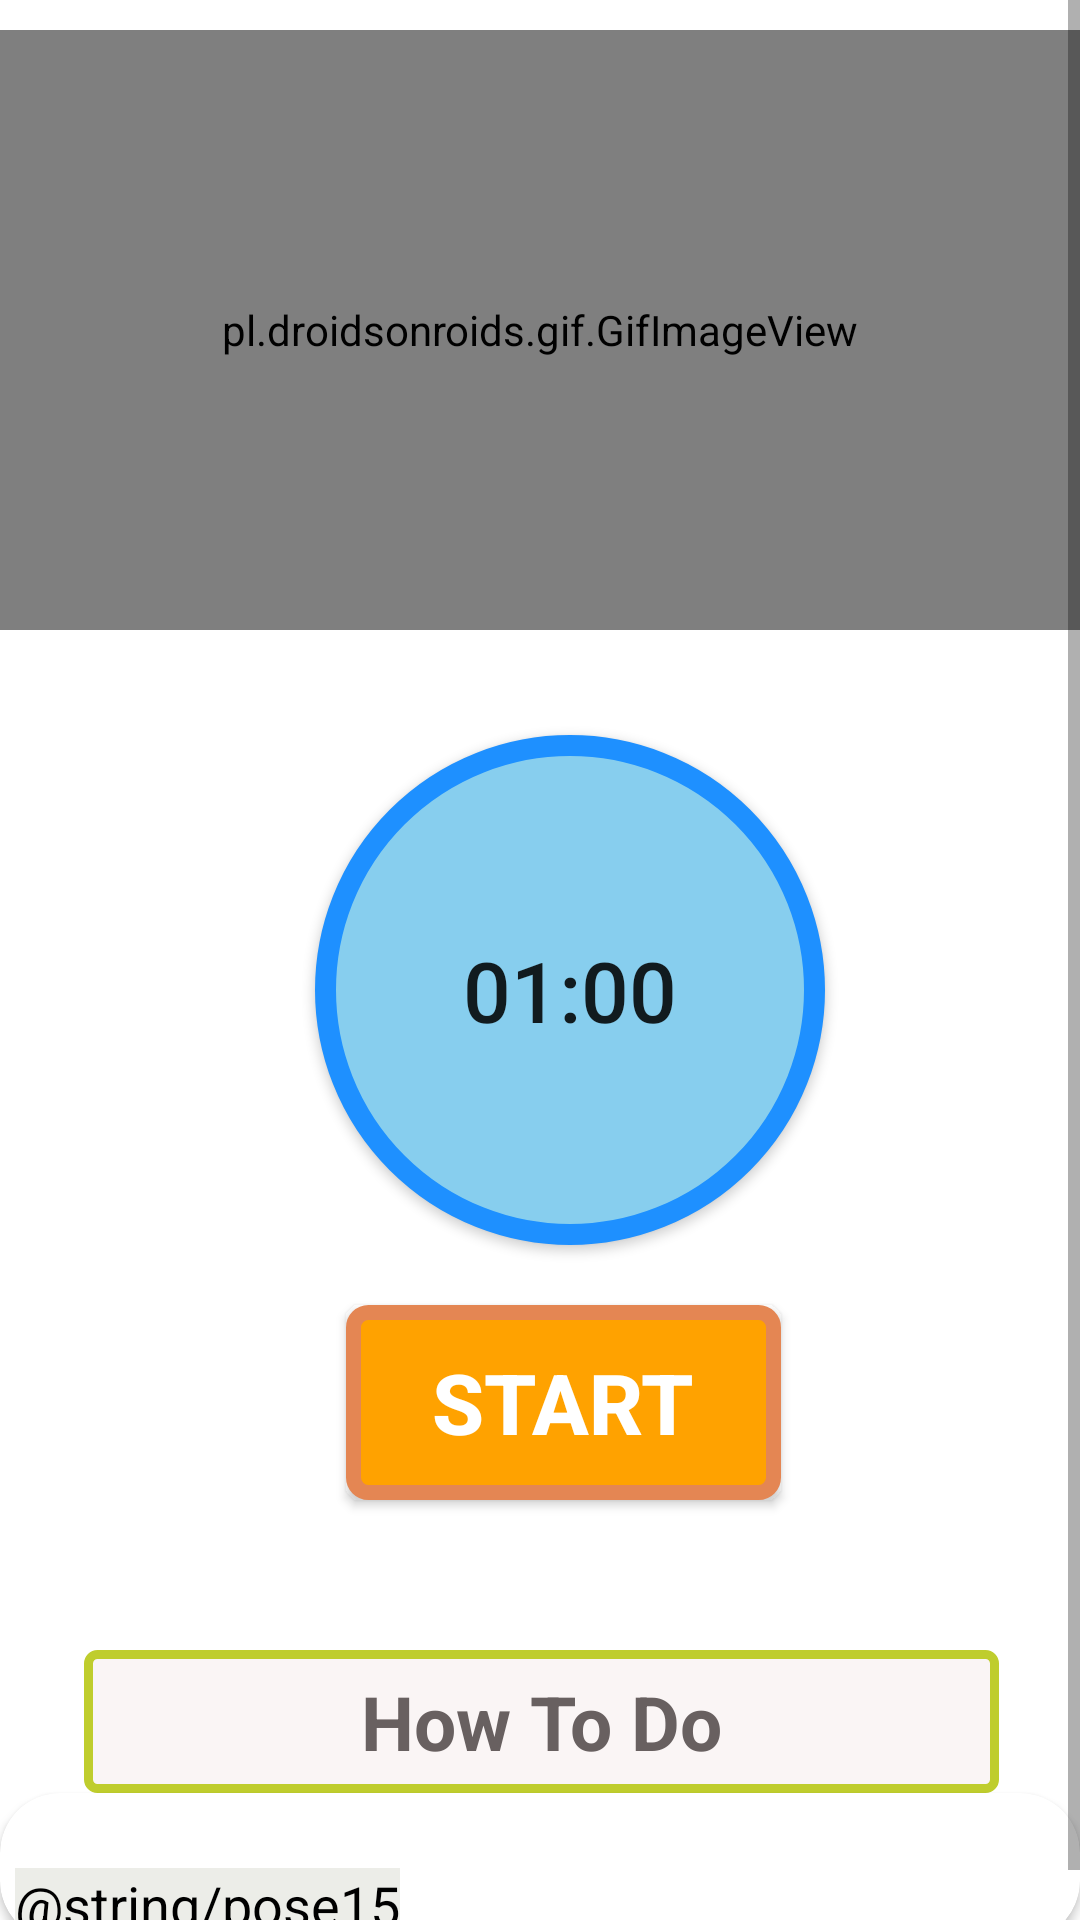

Produce the Android XML layout that renders to this screen, including the resource entries it uses.
<!-- AndroidManifest.xml: application theme Theme.PowerZone -->
<!-- res/layout/activity_fifteen.xml -->
<?xml version="1.0" encoding="utf-8"?>
<RelativeLayout xmlns:android="http://schemas.android.com/apk/res/android"
    android:layout_width="match_parent"
    xmlns:app="http://schemas.android.com/apk/res-auto"
    android:background="#fff"
    android:layout_height="match_parent">

    <ScrollView
        android:layout_width="match_parent"
        android:layout_height="match_parent"

        >

        <LinearLayout
            android:layout_width="match_parent"
            android:layout_height="match_parent"
            android:orientation="vertical"

            >

            <pl.droidsonroids.gif.GifImageView
                android:layout_width="fill_parent"
                android:layout_height="200dp"
                android:layout_marginTop="10dp"
                android:src="@drawable/exersice_15"

                />


            <Button
                android:id="@+id/timerbutton"
                android:layout_width="170dp"
                android:layout_height="170dp"
                android:layout_marginLeft="105dp"
                android:layout_marginTop="35dp"
                android:background="@drawable/buttonround"
                android:padding="15dp"
                android:text="01:00"
                android:textSize="28sp"
                app:backgroundTint="@null"
                />


            <Button
                android:id="@+id/startbutton"
                android:layout_width="wrap_content"
                android:layout_height="wrap_content"
                android:layout_gravity="center"
                android:layout_marginLeft="08dp"
                android:layout_marginTop="20dp"
                android:background="@drawable/buttonstart"
                android:gravity="center"
                android:text="START"
                android:textColor="@color/white"
                android:textSize="28sp"
                android:textStyle="bold"
                app:backgroundTint="@null"
                />

            <TextView
                android:layout_width="305dp"
                android:layout_height="wrap_content"
                android:layout_marginStart="28dp"
                android:layout_marginLeft="35dp"
                android:layout_marginTop="50dp"
                android:background="@drawable/buttonhow"
                android:padding="7dp"
                android:text="How To Do"
                android:textAlignment="center"
                android:textColor="#686060"
                android:textSize="25sp"
                android:textStyle="bold" />

            <androidx.cardview.widget.CardView
                android:layout_width="match_parent"
                android:layout_height="match_parent"
                android:layout_marginBottom="10dp"
                android:background="#ECEDE8"
                app:cardCornerRadius="20dp">


                <LinearLayout
                    android:layout_width="wrap_content"
                    android:layout_height="wrap_content"
                    android:layout_marginStart="5dp"
                    android:layout_marginLeft="5dp"
                    android:layout_marginTop="25dp"
                    android:layout_marginEnd="5dp"
                    android:background="#ecede8"
                    android:orientation="horizontal"

                    >

                    <TextView
                        android:layout_width="match_parent"
                        android:layout_height="wrap_content"
                        android:background="#ecede8"
                        android:text="@string/pose15"
                        android:textColor="@color/black"
                        android:textSize="18sp" />
                </LinearLayout>
            </androidx.cardview.widget.CardView>

        </LinearLayout>
    </ScrollView>


</RelativeLayout>
<!-- resources referenced by this layout -->
<resources>
  <color name="black">#FF000000</color>
  <color name="white">#FFFFFFFF</color>
  <!-- drawable buttonhow (drawable-v24) -->
  <?xml version="1.0" encoding="utf-8"?>
  <selector xmlns:android="http://schemas.android.com/apk/res/android">
  
      <item >
          <shape android:shape="rectangle">
  
              <stroke android:color="#BFCD2D"
                  android:width="3dp"/>
                  <solid android:color="#faf5f5"/>
      <corners android:radius="3dp"/>
      <size android:width="85dp" android:height="35dp"/>
          </shape>
      </item>
  
  
  
  
  
  
  
  </selector>
  <!-- drawable buttonround (drawable-v24) -->
  <?xml version="1.0" encoding="utf-8"?>
  <selector xmlns:android="http://schemas.android.com/apk/res/android">
  
  
      <item >
  
  
  
          <shape android:shape="oval">
  
              <stroke android:color="#1E90ff" android:width="7dp"/>
      <solid android:color="#87CEEE"/>
      <size android:width="150dp"
          android:height="150dp"/>
  
          </shape>
      </item>
  </selector>
  <!-- drawable buttonstart (drawable-v24) -->
  <?xml version="1.0" encoding="utf-8"?>
  <selector xmlns:android="http://schemas.android.com/apk/res/android">
  
      <item>
          <shape  android:shape="rectangle">
  
              <stroke android:color="#E48653"
                 android:width="5dp"/>
      <solid android:color="#ffa200"/>
      <corners android:radius="5dp"/>
          <size android:width="145dp" android:height="65dp"/>
  
          </shape>
      </item>
  
  </selector>
  <style name="Theme.PowerZone" parent="Theme.MaterialComponents.DayNight.NoActionBar">
          
          <item name="colorPrimary">@color/purple_500</item>
          <item name="colorPrimaryVariant">@color/purple_700</item>
          <item name="colorOnPrimary">@color/white</item>
          
          <item name="colorSecondary">@color/teal_200</item>
          <item name="colorSecondaryVariant">@color/teal_700</item>
          <item name="colorOnSecondary">@color/black</item>
          
          <item name="android:statusBarColor" tools:targetApi="l">?attr/colorPrimaryVariant</item>
          
      </style>
  <color name="purple_500">#FF6200EE</color>
  <color name="purple_700">#FF3700B3</color>
  <color name="teal_200">#FF03DAC5</color>
  <color name="teal_700">#FF018786</color>
</resources>
